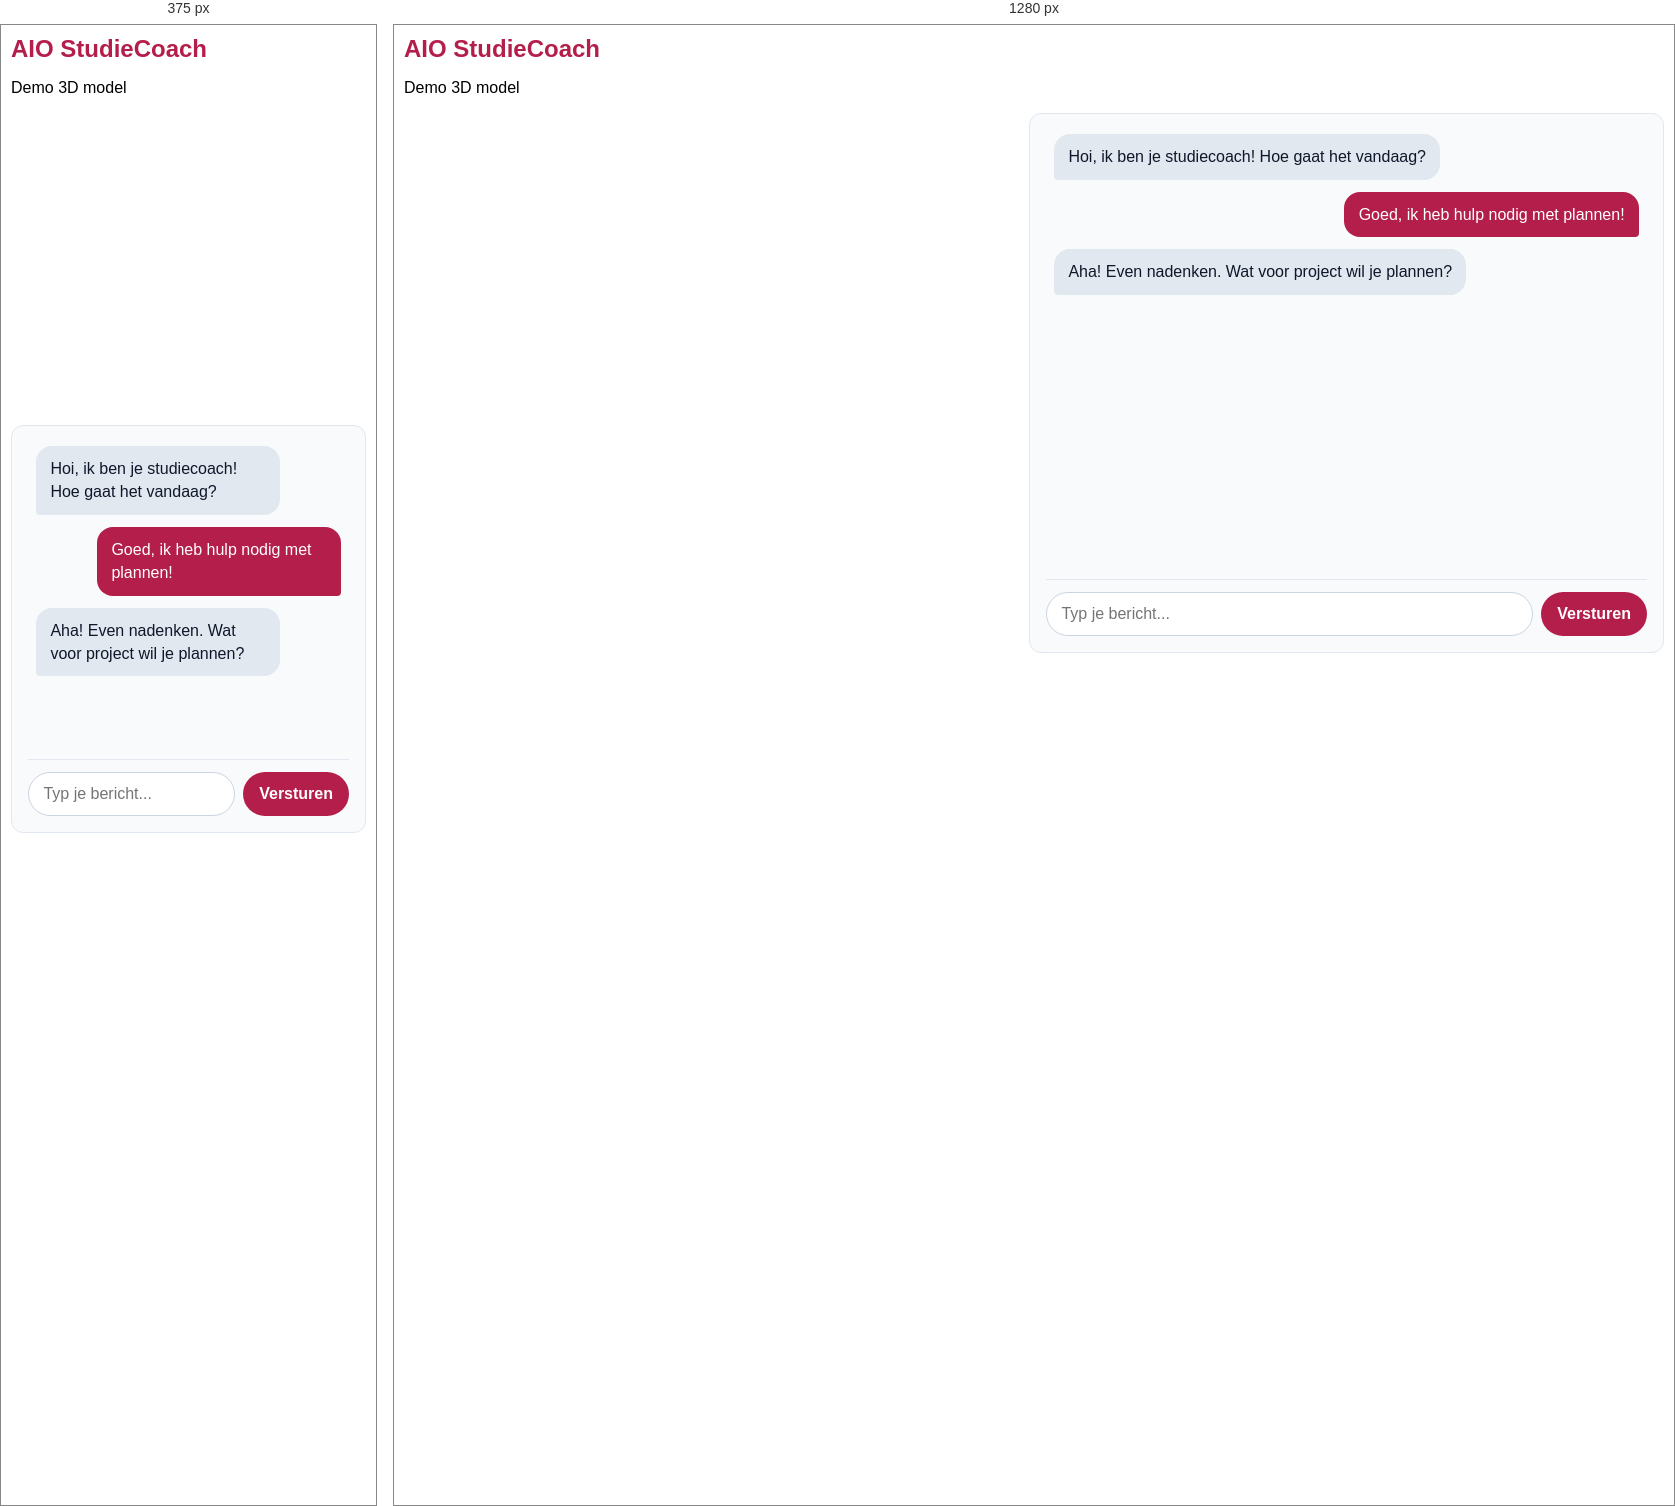
Rendered at 375 px and 1280 px, left to right.

<!-- file: index.html -->
<!DOCTYPE html>
<html lang="en">
<head>
    <meta charset="UTF-8">
    <meta name="viewport" content="width=device-width, initial-scale=1.0">
    <script type="module" src="https://ajax.googleapis.com/ajax/libs/model-viewer/4.0.0/model-viewer.min.js"></script>
    <title>AIO Studico 3D Avatar</title>
    <link rel="stylesheet" href="./style.css">
</head>

<body>
    <section>
        <h1>AIO StudieCoach</h1>
        <p>Demo 3D model</p>
    </section>
    <section id="coach-section">
        <div>
            <model-viewer src="coach-waiting.glb" 
                ar ar-modes="webxr scene-viewer quick-look" 
                camera-controls tone-mapping="neutral" 
                interaction-prompt="none"
                shadow-intensity="1" animation-name="Waiting" autoplay>
            </model-viewer>
        </div>
        <div id="chat-window">
            <div id="messages">
                <div class="message message--coach">Hoi, ik ben je studiecoach! Hoe gaat het vandaag?</div>
                <div class="message message--user">Goed, ik heb hulp nodig met plannen!</div>
                <div class="message message--coach">Aha! Even nadenken. Wat voor project wil je plannen?</div>
            </div>
            <div id="chat-composer">
                <input type="text" placeholder="Typ je bericht..." aria-label="Type a message">
                <button type="button">Versturen</button>
            </div>
        </div>
    </section>
</body>
</html>

/* @media block from style.css */
@media (max-width: 700px) {
        flex-direction: column;
    }

/* @media block from style.css */
@media (max-width: 700px) {
    section#coach-section {
        height: auto;
        min-height: 80vh;
        flex-direction: column;
    }

    section#coach-section > div {
        min-height: 18rem;
    }

    section#coach-section > div:first-child {
        flex: 0 0 18rem;
    }
}